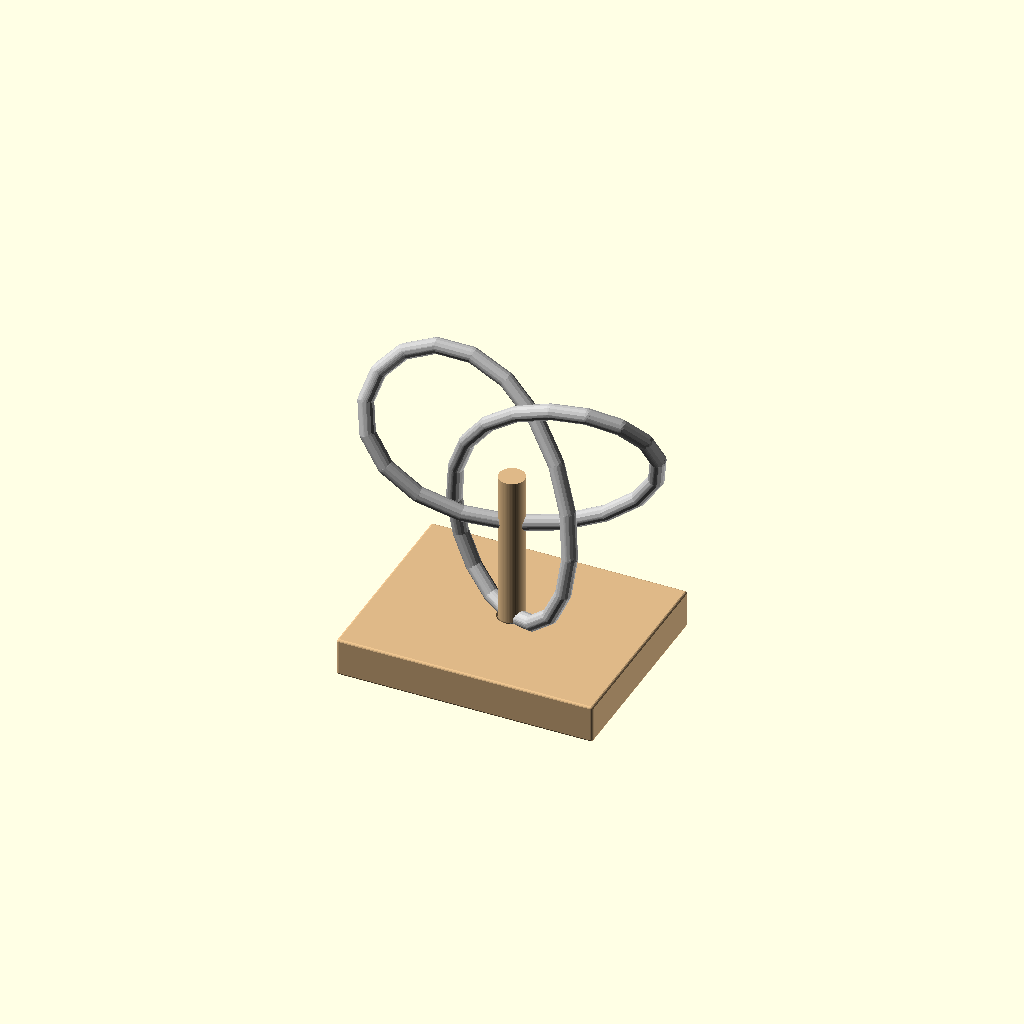
Cell 1: rendered with the file's own defaults.
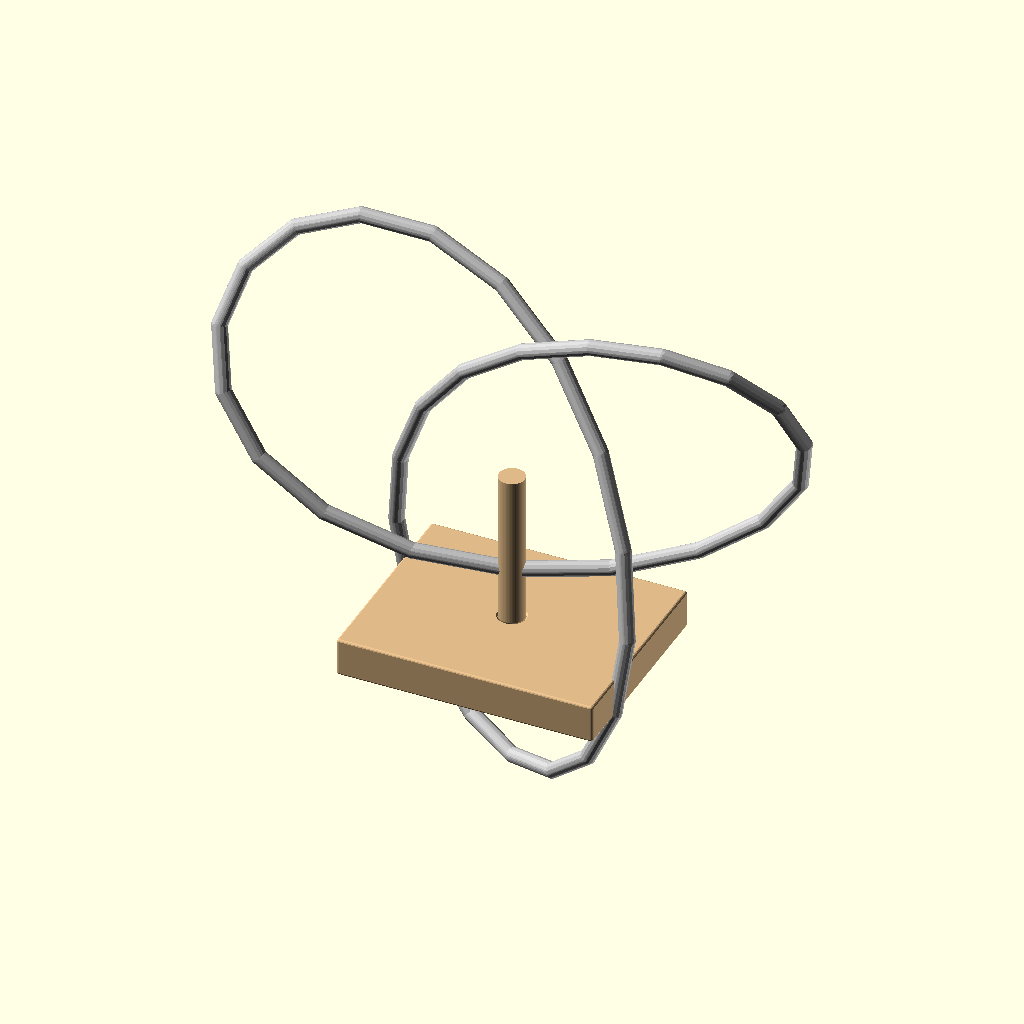
Cell 2: the same model with p15_scale = 40.
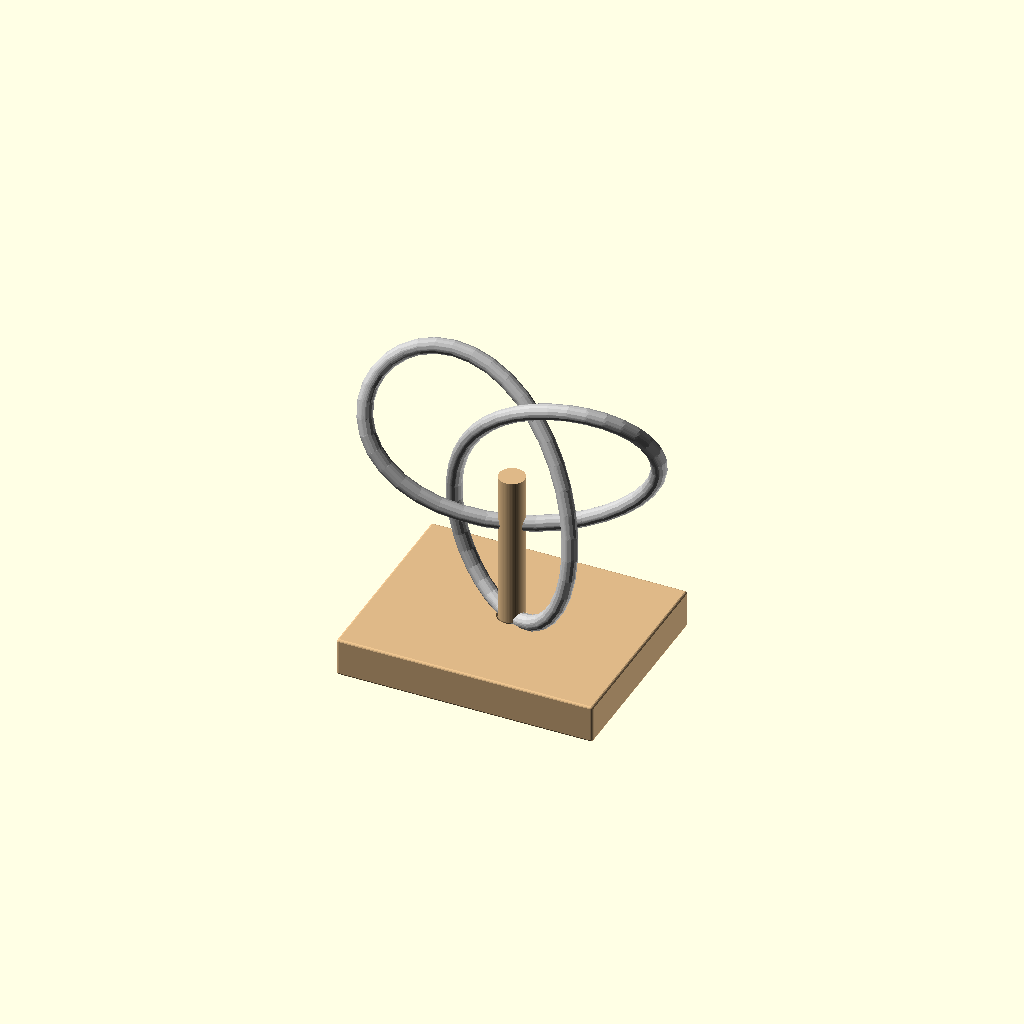
Cell 3: p15_trefoil_steps = 72 (everything else at default).
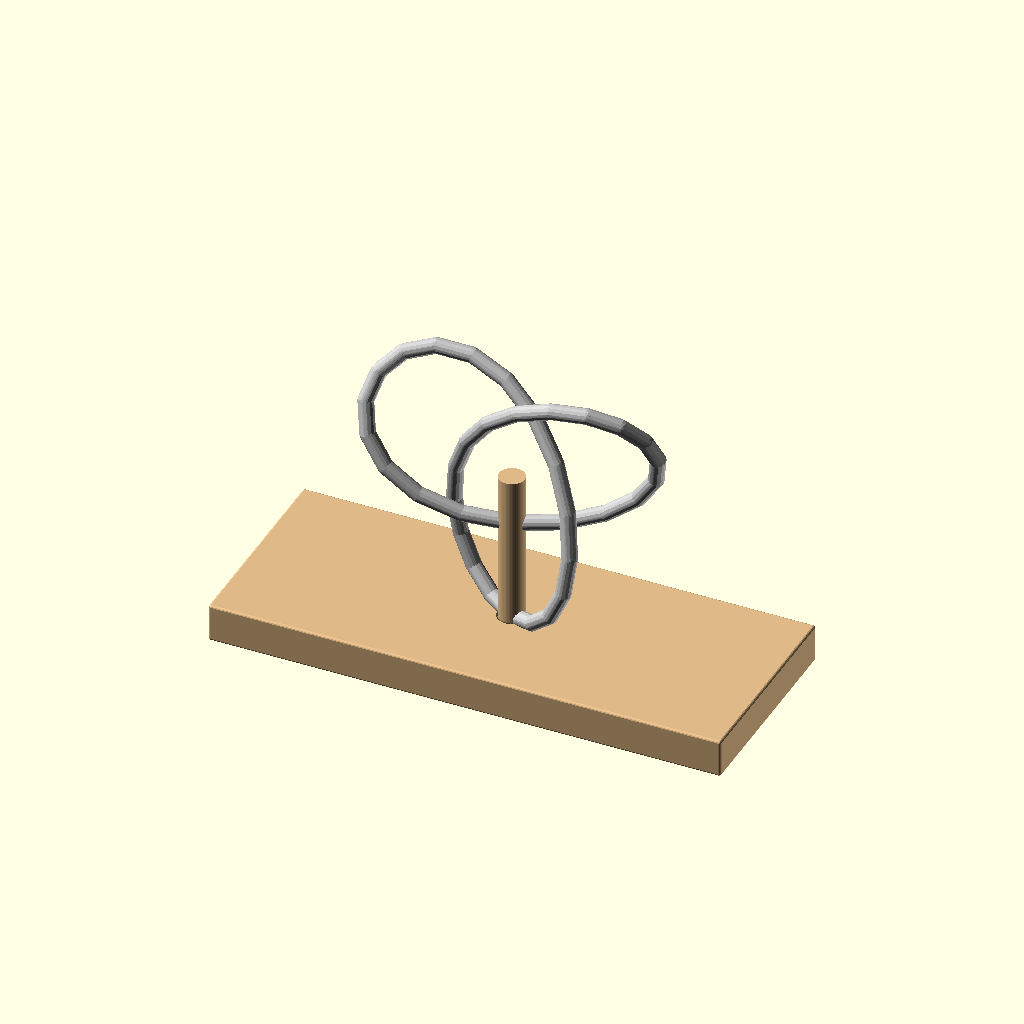
Cell 4: the same model with p15_base_w = 200.
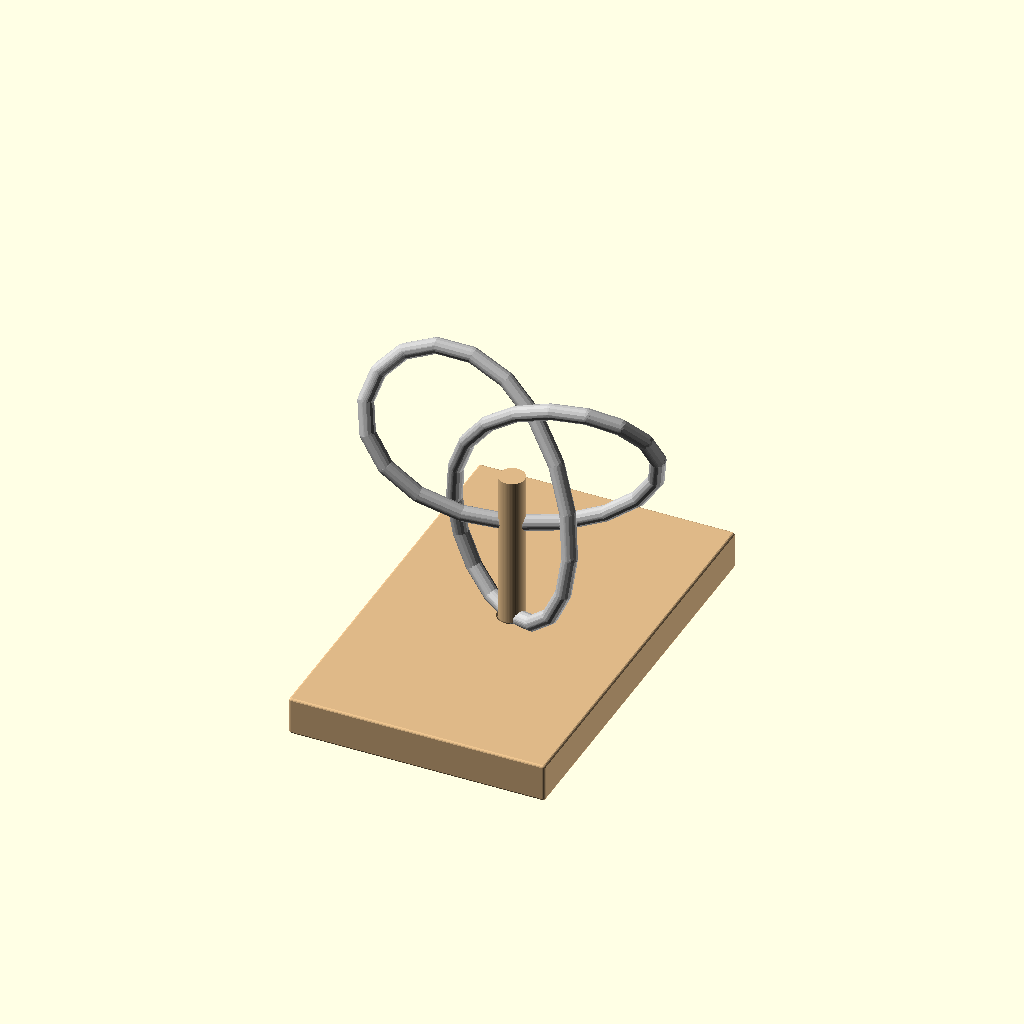
Cell 5: the same model with p15_base_d = 160.
All cells are drawn from one camera (rotation 55°, 0°, 25°, orthographic, colour scheme Cornfield), so only the parameter changes between them.
The OpenSCAD source (scad/puzzle_15/seifert_sail.scad):
// EXKNOTS - Puzzle 15: Seifert Sail
// FDM 3D Printable Version
//
// Parts: trefoil_frame (1) + base (1)
// Trefoil wire frame (~120mm) mounted vertically on a wooden base
// with a vertical mounting post.
// Print trefoil with supports, base flat on bed.
//
// Print settings:
//   Trefoil frame: PLA, 0.20mm layers, 100% infill, 5 shells, supports needed
//   Base:          PLA wood-fill, 0.20mm layers, 30% infill, 3 shells, no supports
//
// Optimizations applied:
//   - Vertical mounting post with press-fit socket
//   - Polyline rod hull-chain for smooth trefoil curves
//   - Layer height: 0.20mm standard for all parts
//   - Shell profile: "structural" for frame and post, "enclosure" for base

include <../common/parameters.scad>
use <../common/rod.scad>
use <../common/base.scad>
use <../common/corners.scad>
use <../common/holes.scad>
use <../common/shells.scad>
use <../common/layer_optimization.scad>
use <../common/press_fit.scad>

// Puzzle-specific parameters
p15_scale = 20;
p15_frame_span = 120;     // Approximate span of trefoil frame
p15_trefoil_steps = 36;
p15_base_w = 100;
p15_base_d = 80;
p15_base_h = 15;
p15_post_d = 10;
p15_post_h = 60;
p15_socket_depth = 12;

// Constraint assertions
assert(p15_frame_span > 0, "Frame span must be positive");
assert(p15_post_h > p15_frame_span * 0.3,
       "Mounting post must be tall enough to support the frame");
assert(p15_base_w > p15_post_d * 2,
       "Base must be wider than the mounting post");

// Part selector: "assembly" | "trefoil_frame" | "base"
part = "assembly";

if (part == "trefoil_frame") {
    shell_info("trefoil_frame", "structural");
    layer_opt_info("trefoil_frame", p15_frame_span, "standard");
    p15_trefoil_frame();
} else if (part == "base") {
    shell_info("base", "enclosure");
    layer_opt_info("base", p15_base_h + p15_post_h, "standard");
    p15_base();
} else {
    p15_assembly();
}

// Generate trefoil knot point at parameter t
function p15_trefoil_point(t) = [
    (sin(t) + 2 * sin(2 * t)) * p15_scale,
    (cos(t) - 2 * cos(2 * t)) * p15_scale,
    -sin(3 * t) * p15_scale * 0.5
];

// Generate full trefoil point array
function p15_trefoil_points() = [
    for (i = [0:p15_trefoil_steps])
        p15_trefoil_point(360 * i / p15_trefoil_steps)
];

// Trefoil wire frame
module p15_trefoil_frame() {
    points = p15_trefoil_points();
    polyline_rod(points, rod_d);
}

// Base with vertical mounting post
module p15_base() {
    // Flat base
    socket_positions = [[0, 0]];
    flat_base(p15_base_w, p15_base_d, p15_base_h,
              socket_positions=socket_positions,
              socket_d=p15_post_d,
              socket_depth=p15_socket_depth);

    // Vertical mounting post
    translate([0, 0, p15_base_h / 2])
        cylinder(d=p15_post_d, h=p15_post_h, $fn=$fn);
}

// Assembly view (for visualization only)
module p15_assembly() {
    // Base with post
    color("BurlyWood") p15_base();

    // Trefoil frame mounted vertically on the post
    color("Silver")
    translate([0, 0, p15_base_h / 2 + p15_post_h])
    rotate([90, 0, 0])
        p15_trefoil_frame();
}
Customizer parameters (derived from the source; name, type, default, range or options):
p15_scale: number, default 20
p15_frame_span: number, default 120
p15_trefoil_steps: number, default 36
p15_base_w: number, default 100
p15_base_d: number, default 80
p15_base_h: number, default 15
p15_post_d: number, default 10
p15_post_h: number, default 60
p15_socket_depth: number, default 12
part: string, default "assembly"
